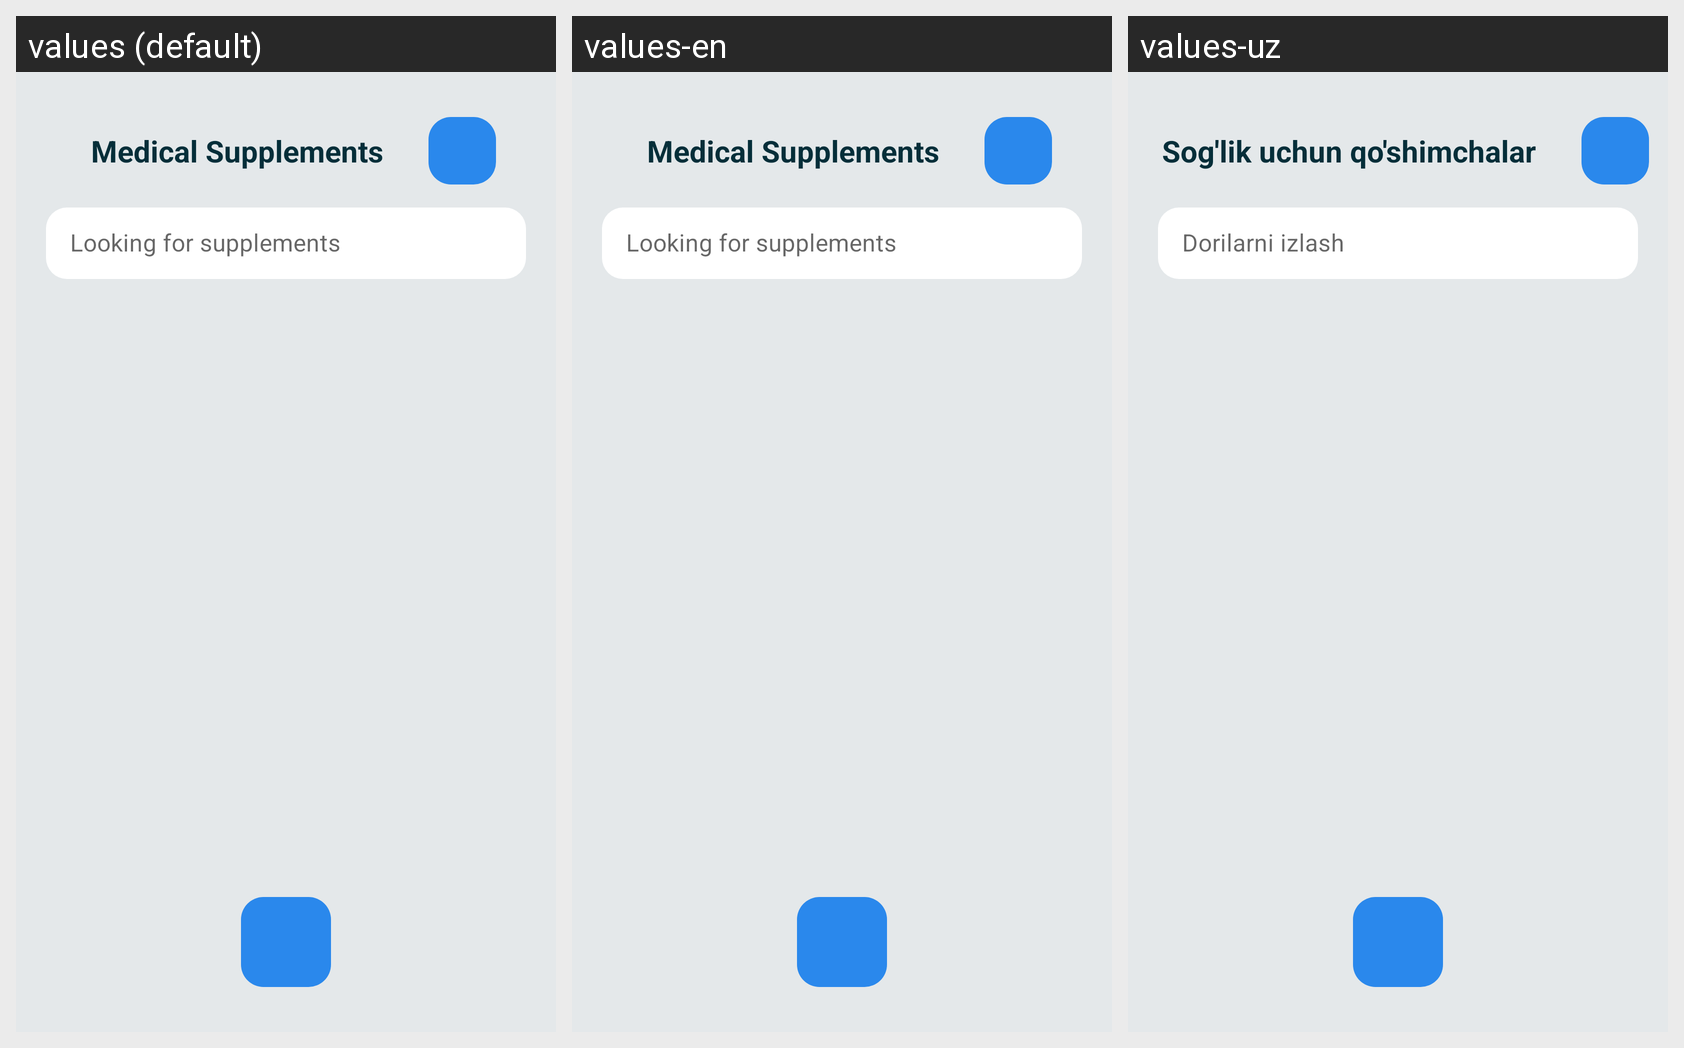

The Android screen above is rendered under several locales of the same app. Produce the string resources it draws, with the default and per-locale values.
Android screen res/layout/activity_main.xml rendered under 3 locales, left to right: values (default), values-en, values-uz. Device: Nexus 5 (rendered at 1080×1920; each locale shown at half size, 540×960, under a caption strip naming it); theme Theme.MyVITA.
Strings drawn on this screen, with the default value and each locale's value (text and hints the layout hard-codes, and strings that could not be matched under every locale, appear in the picture but are not listed):

medical_supplements
  values: Medical Supplements
  values-en: Medical Supplements
  values-uz: Sog'lik uchun qo'shimchalar

looking_for_supplements
  values: Looking for supplements
  values-en: Looking for supplements
  values-uz: Dorilarni izlash
